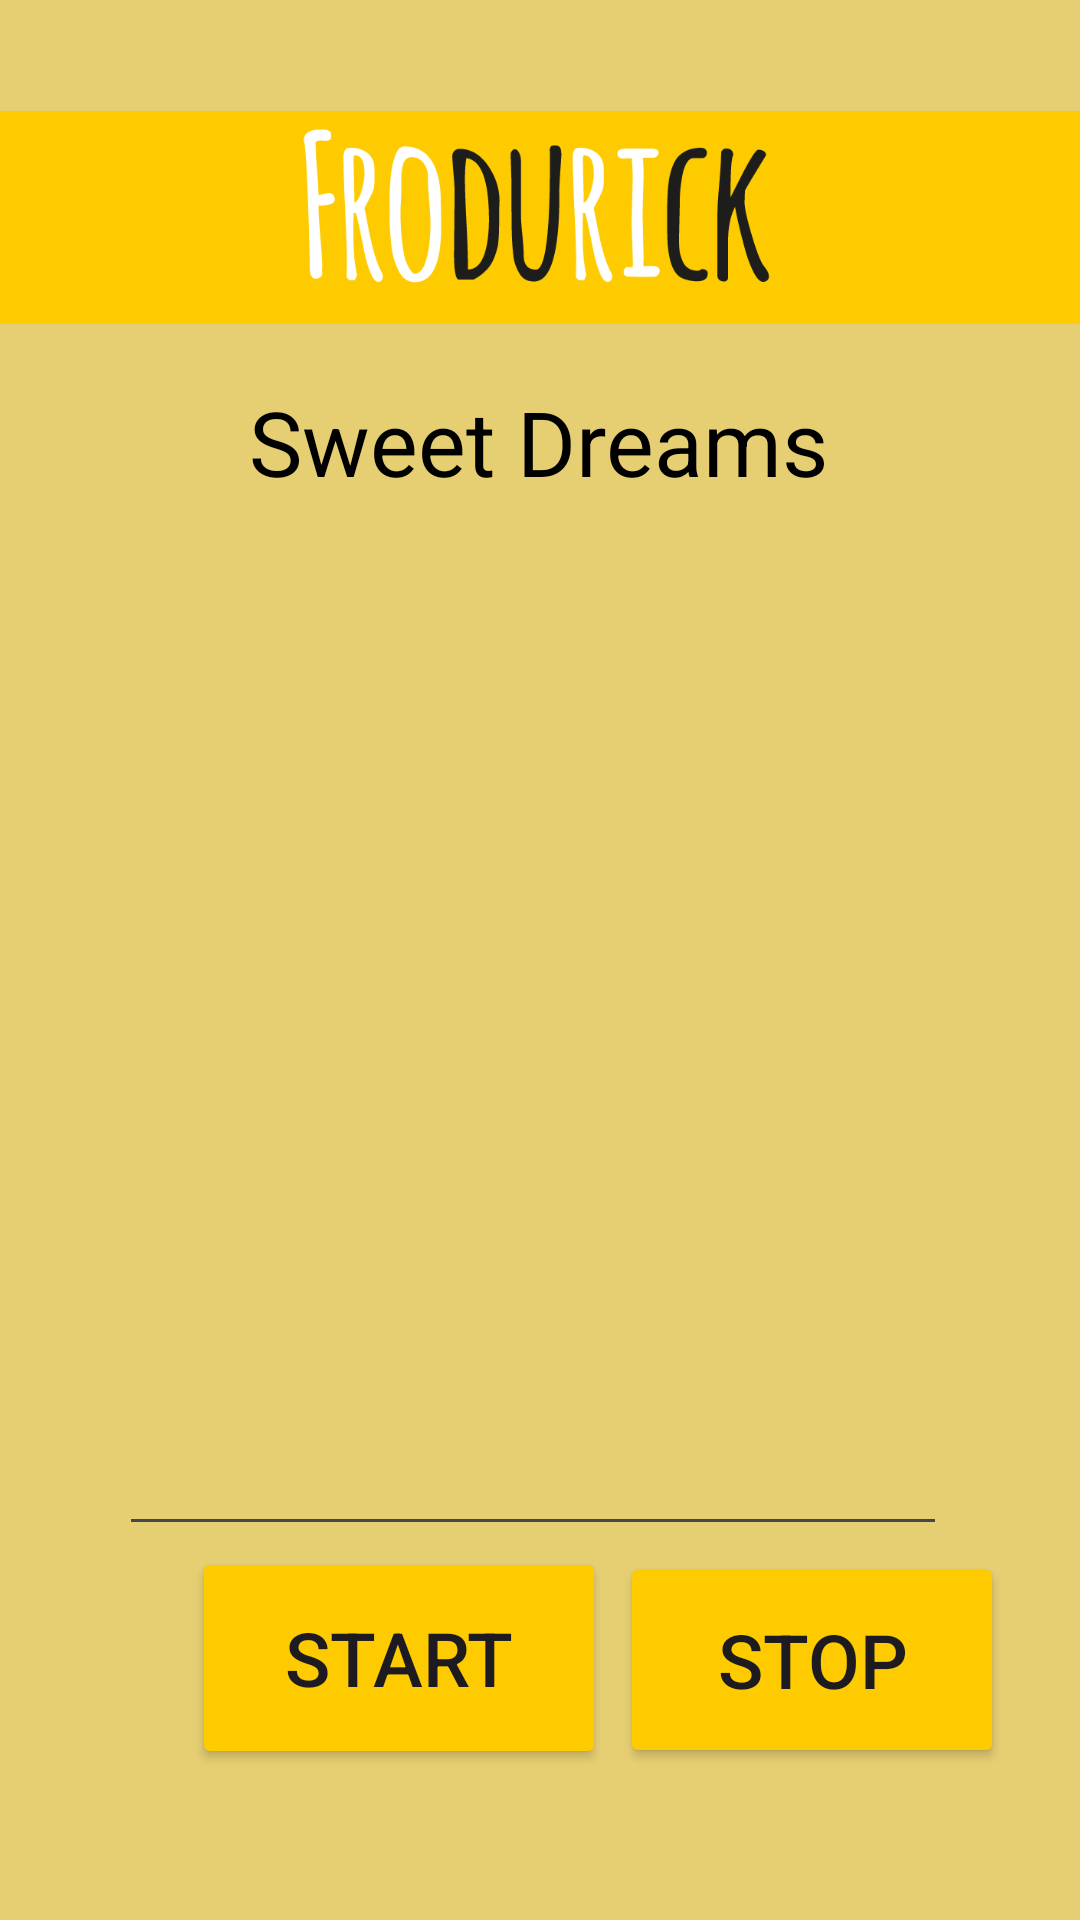

Here is an Android app screen rendered from its layout file. Give the layout XML and the strings, colors and styles it references.
<!-- AndroidManifest.xml: application theme Theme.DuckDuck -->
<!-- res/layout/activity_sleeping.xml -->
<?xml version="1.0" encoding="utf-8"?>
<androidx.constraintlayout.widget.ConstraintLayout xmlns:android="http://schemas.android.com/apk/res/android"
    xmlns:app="http://schemas.android.com/apk/res-auto"
    xmlns:tools="http://schemas.android.com/tools"
    android:layout_width="match_parent"
    android:layout_height="match_parent"
    android:background="@color/WhiteYellow"
    tools:context=".Sleeping">

    <View
        android:id="@+id/view"
        android:layout_width="413dp"
        android:layout_height="71dp"
        android:background="@color/BlackYellow"
        app:layout_constraintBottom_toBottomOf="parent"
        app:layout_constraintTop_toTopOf="parent"
        app:layout_constraintVertical_bias="0.065"
        tools:layout_editor_absoluteX="-3dp" />

    <ImageView
        android:id="@+id/imageView7"
        android:layout_width="389dp"
        android:layout_height="71dp"
        app:layout_constraintBottom_toBottomOf="parent"
        app:layout_constraintEnd_toEndOf="parent"
        app:layout_constraintStart_toStartOf="parent"
        app:layout_constraintTop_toTopOf="parent"
        app:layout_constraintVertical_bias="0.065"
        app:srcCompat="@drawable/name" />

    <ImageView
        android:id="@+id/imageView3"
        android:layout_width="71dp"
        android:layout_height="71dp"
        android:onClick="volverMenu"
        android:src="@drawable/backarrow"
        app:layout_constraintBottom_toBottomOf="parent"
        app:layout_constraintEnd_toEndOf="parent"
        app:layout_constraintHorizontal_bias="0.047"
        app:layout_constraintStart_toStartOf="parent"
        app:layout_constraintTop_toTopOf="parent"
        app:layout_constraintVertical_bias="0.06" />

    <EditText
        android:id="@+id/time"
        android:layout_width="276dp"
        android:layout_height="89dp"
        android:ems="10"
        android:inputType="time"
        android:textColor="@color/black"
        app:layout_constraintBottom_toBottomOf="parent"
        app:layout_constraintEnd_toEndOf="parent"
        app:layout_constraintHorizontal_bias="0.474"
        app:layout_constraintStart_toStartOf="parent"
        app:layout_constraintTop_toTopOf="parent"
        app:layout_constraintVertical_bias="0.774" />

    <Button
        android:id="@+id/start"
        android:layout_width="138dp"
        android:layout_height="74dp"
        android:layout_marginStart="64dp"
        android:backgroundTint="@color/BlackYellow"
        android:text="Start"
        android:textSize="25dp"
        app:layout_constraintBottom_toBottomOf="parent"
        app:layout_constraintStart_toStartOf="parent"
        app:layout_constraintTop_toTopOf="parent"
        app:layout_constraintVertical_bias="0.911" />

    <Button
        android:id="@+id/stop"
        android:layout_width="128dp"
        android:layout_height="72dp"
        android:backgroundTint="@color/BlackYellow"
        android:text="Stop"
        android:textSize="25dp"
        app:layout_constraintBottom_toBottomOf="parent"
        app:layout_constraintEnd_toEndOf="parent"
        app:layout_constraintHorizontal_bias="0.16"
        app:layout_constraintStart_toEndOf="@+id/start"
        app:layout_constraintTop_toTopOf="parent"
        app:layout_constraintVertical_bias="0.911" />

    <ImageView
        android:id="@+id/gif"
        android:layout_width="300dp"
        android:layout_height="281dp"
        app:layout_constraintBottom_toBottomOf="parent"
        app:layout_constraintEnd_toEndOf="parent"
        app:layout_constraintHorizontal_bias="0.495"
        app:layout_constraintStart_toStartOf="parent"
        app:layout_constraintTop_toTopOf="parent"
        tools:srcCompat="@tools:sample/avatars" />

    <TextView
        android:id="@+id/textView3"
        android:layout_width="wrap_content"
        android:layout_height="wrap_content"
        android:text="Sweet Dreams"
        android:textColor="@color/black"
        android:textSize="30dp"
        app:layout_constraintBottom_toBottomOf="parent"
        app:layout_constraintEnd_toEndOf="parent"
        app:layout_constraintHorizontal_bias="0.497"
        app:layout_constraintStart_toStartOf="parent"
        app:layout_constraintTop_toTopOf="parent"
        app:layout_constraintVertical_bias="0.212" />
</androidx.constraintlayout.widget.ConstraintLayout>
<!-- resources referenced by this layout -->
<resources>
  <color name="BlackYellow">#fdcb00</color>
  <color name="WhiteYellow">#FFE6CF73</color>
  <color name="black">#FF000000</color>
  <!-- drawable name: png bitmap (drawable, 16209 bytes) -->
  <style name="Theme.DuckDuck" parent="Base.Theme.DuckDuck" />
  <style name="Base.Theme.DuckDuck" parent="Theme.Material3.DayNight.NoActionBar">
          
          
      </style>
</resources>
